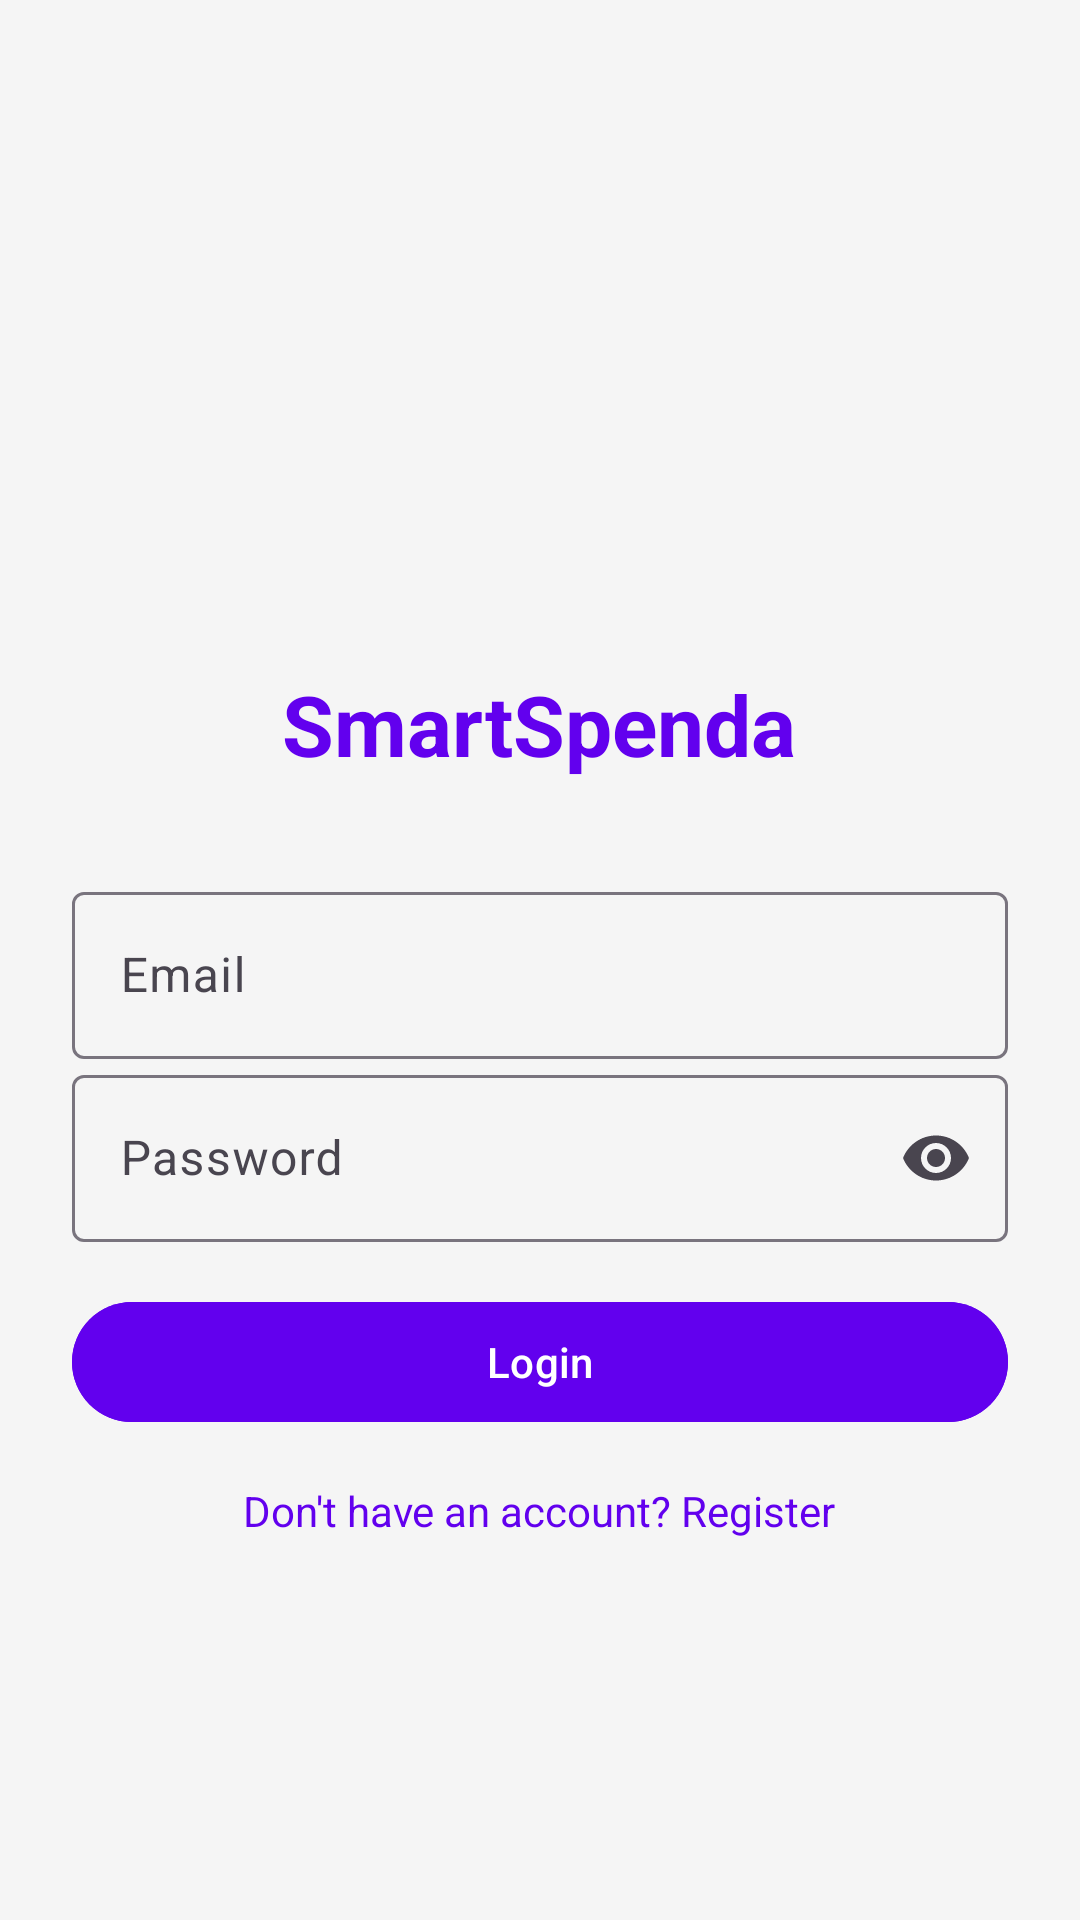

Here is an Android app screen rendered from its layout file. Give the layout XML and the strings, colors and styles it references.
<!-- AndroidManifest.xml: activity theme Theme.SmartSpenda.Splash -->
<!-- res/layout/activity_login.xml -->
<?xml version="1.0" encoding="utf-8"?>

<LinearLayout xmlns:android="http://schemas.android.com/apk/res/android"
    xmlns:app="http://schemas.android.com/apk/res-auto"
    android:layout_width="match_parent"
    android:layout_height="match_parent"
    android:orientation="vertical"
    android:padding="24dp"
    android:gravity="center"
    android:background="@color/background">

    
    <ImageView
        android:id="@+id/ivLogo"
        android:layout_width="80dp"
        android:layout_height="80dp"
        android:src="@drawable/ic_smartspenda_logo"
        android:layout_marginBottom="16dp"
        android:contentDescription="SmartSpenda Logo" />

    
    <TextView
        android:layout_width="wrap_content"
        android:layout_height="wrap_content"
        android:text="SmartSpenda"
        android:textSize="28sp"
        android:textStyle="bold"
        android:textColor="@color/primary"
        android:layout_marginBottom="32dp" />

    
    <com.google.android.material.textfield.TextInputLayout
        android:layout_width="match_parent"
        android:layout_height="wrap_content"
        android:hint="Email">
        <com.google.android.material.textfield.TextInputEditText
            android:id="@+id/etEmail"
            android:layout_width="match_parent"
            android:layout_height="wrap_content"
            android:inputType="textEmailAddress" />
    </com.google.android.material.textfield.TextInputLayout>

    
    <com.google.android.material.textfield.TextInputLayout
        android:layout_width="match_parent"
        android:layout_height="wrap_content"
        android:hint="Password"
        app:endIconMode="password_toggle">
        <com.google.android.material.textfield.TextInputEditText
            android:id="@+id/etPassword"
            android:layout_width="match_parent"
            android:layout_height="wrap_content"
            android:inputType="textPassword" />
    </com.google.android.material.textfield.TextInputLayout>

    
    <Button
        android:id="@+id/btnLogin"
        android:layout_width="match_parent"
        android:layout_height="wrap_content"
        android:text="Login"
        android:layout_marginTop="16dp"
        android:backgroundTint="@color/primary" />

    
    <TextView
        android:id="@+id/tvRegister"
        android:layout_width="wrap_content"
        android:layout_height="wrap_content"
        android:text="Don't have an account? Register"
        android:textColor="@color/primary"
        android:layout_marginTop="16dp" />

</LinearLayout>
<!-- resources referenced by this layout -->
<resources>
  <color name="background">#F5F5F5</color>
  <color name="primary">#6200EE</color>
  <style name="Theme.SmartSpenda.Splash" parent="Theme.SmartSpenda">
          <item name="android:windowBackground">@drawable/splash_background</item>
      </style>
  <style name="Theme.SmartSpenda" parent="Base.Theme.SmartSpenda" />
  <!-- drawable splash_background (drawable) -->
  <layer-list xmlns:android="http://schemas.android.com/apk/res/android">
      <item android:drawable="@color/primary" />
      <item>
          <bitmap
              android:src="@drawable/ic_logo"
              android:gravity="center" />
      </item>
  </layer-list>
  <style name="Base.Theme.SmartSpenda" parent="Theme.Material3.DayNight.NoActionBar">
          
          
      </style>
  <!-- drawable ic_logo: vector/xml drawable (drawable, 15123 chars, omitted) -->
</resources>
